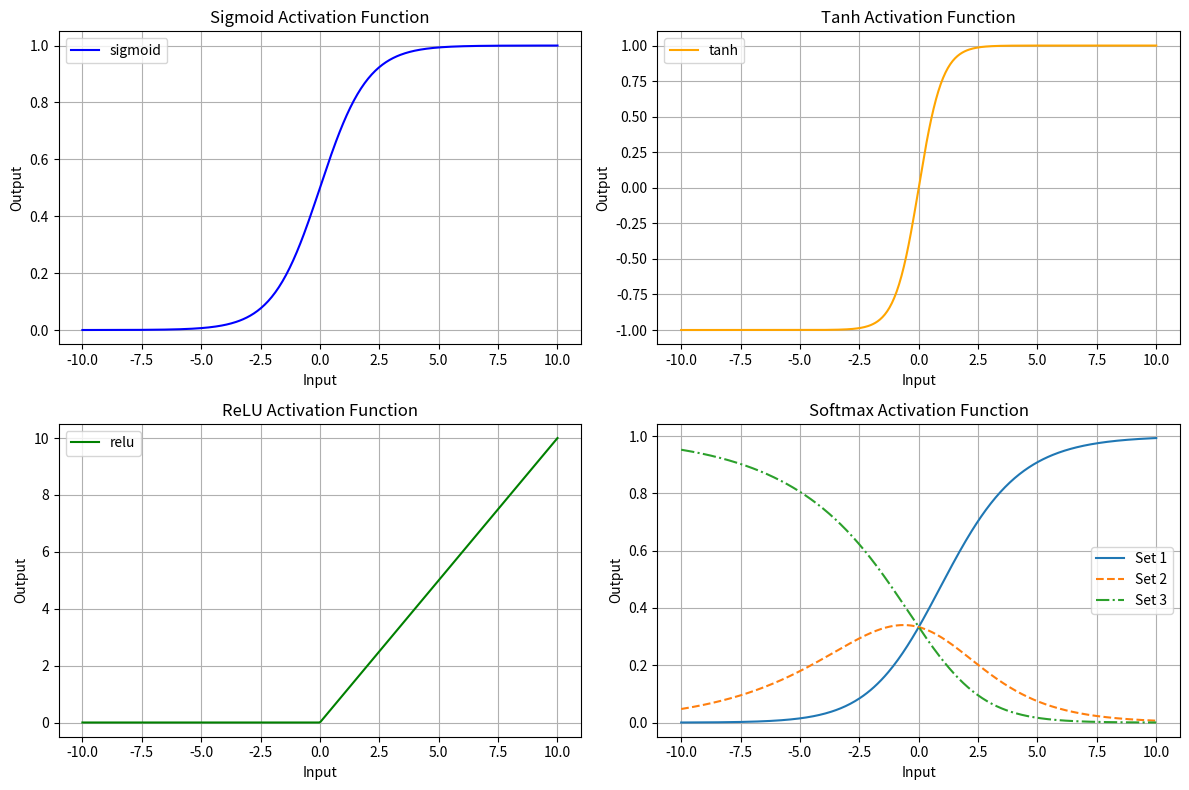

Source code (Python):
"""
Write a program to demonstrate the working of different activation functions like Sigmoid, Tanh, RELU and softmax to train neural network.
"""

import numpy as np
import matplotlib.pyplot as plt

def sigmoid(x):
    return 1 / (1 + np.exp(-x))

def tanh(x):
    return np.tanh(x)

def relu(x):
    return np.maximum(0, x)

def softmax(x):
    e_x = np.exp(x - np.max(x))  
    return e_x / np.sum(e_x, axis=0)

x = np.linspace(-10, 10, 400)

y = {
    'sigmoid': sigmoid(x),
    'tanh': tanh(x),
    'relu': relu(x),
    'softmax': softmax(np.array([x, x * 0.5, x * 0.2])).T
}

plt.figure(figsize=(12, 8))
titles = ["Sigmoid", "Tanh", "ReLU", "Softmax"]
colors = ['blue', 'orange', 'green']
markers = ['-', '--', '-.']

for i, (key, y_values) in enumerate(y.items()):
    plt.subplot(2, 2, i + 1)
    if key == 'softmax':
        for j in range(y_values.shape[1]):
            plt.plot(x, y_values[:, j], label=f"Set {j+1}", linestyle=markers[j])
    else:
        plt.plot(x, y_values, label=key, color=colors[i])
    plt.title(f"{titles[i]} Activation Function")
    plt.xlabel("Input")
    plt.ylabel("Output")
    plt.grid(True)
    plt.legend()

plt.tight_layout()
plt.show()
